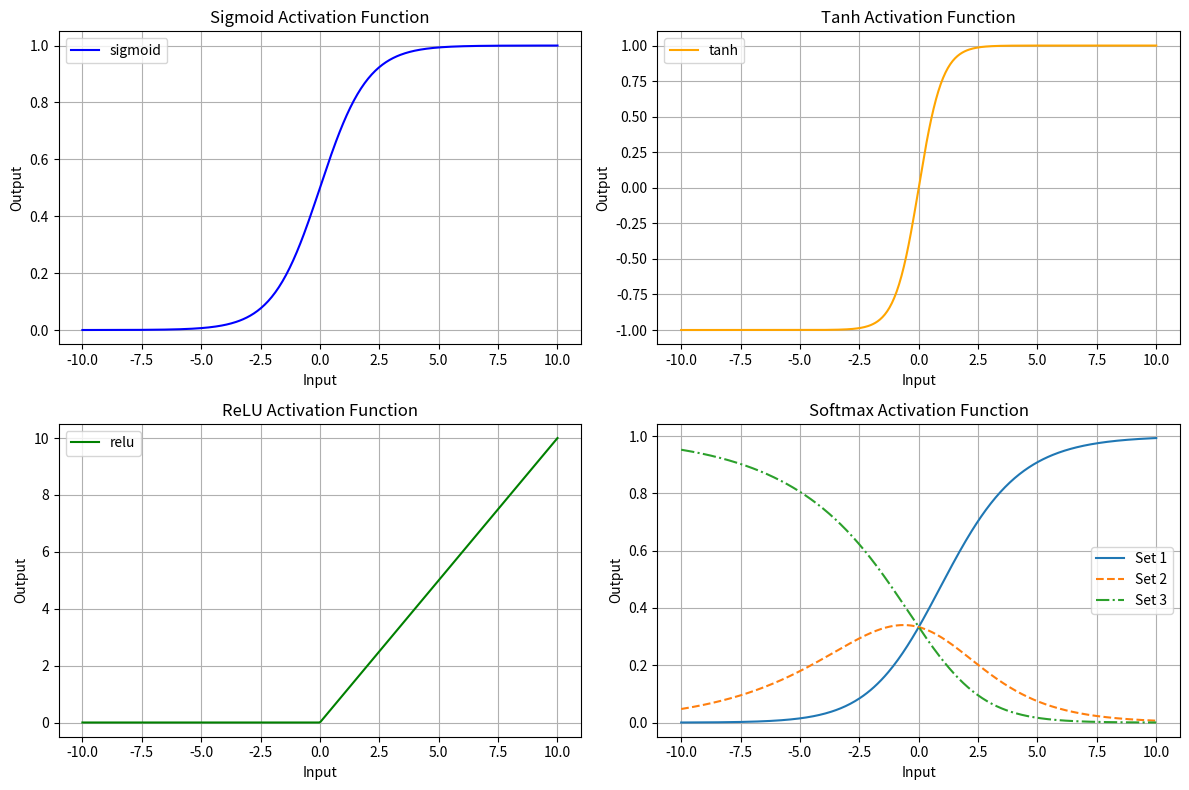

Source code (Python):
"""
Write a program to demonstrate the working of different activation functions like Sigmoid, Tanh, RELU and softmax to train neural network.
"""

import numpy as np
import matplotlib.pyplot as plt

def sigmoid(x):
    return 1 / (1 + np.exp(-x))

def tanh(x):
    return np.tanh(x)

def relu(x):
    return np.maximum(0, x)

def softmax(x):
    e_x = np.exp(x - np.max(x))  
    return e_x / np.sum(e_x, axis=0)

x = np.linspace(-10, 10, 400)

y = {
    'sigmoid': sigmoid(x),
    'tanh': tanh(x),
    'relu': relu(x),
    'softmax': softmax(np.array([x, x * 0.5, x * 0.2])).T
}

plt.figure(figsize=(12, 8))
titles = ["Sigmoid", "Tanh", "ReLU", "Softmax"]
colors = ['blue', 'orange', 'green']
markers = ['-', '--', '-.']

for i, (key, y_values) in enumerate(y.items()):
    plt.subplot(2, 2, i + 1)
    if key == 'softmax':
        for j in range(y_values.shape[1]):
            plt.plot(x, y_values[:, j], label=f"Set {j+1}", linestyle=markers[j])
    else:
        plt.plot(x, y_values, label=key, color=colors[i])
    plt.title(f"{titles[i]} Activation Function")
    plt.xlabel("Input")
    plt.ylabel("Output")
    plt.grid(True)
    plt.legend()

plt.tight_layout()
plt.show()
